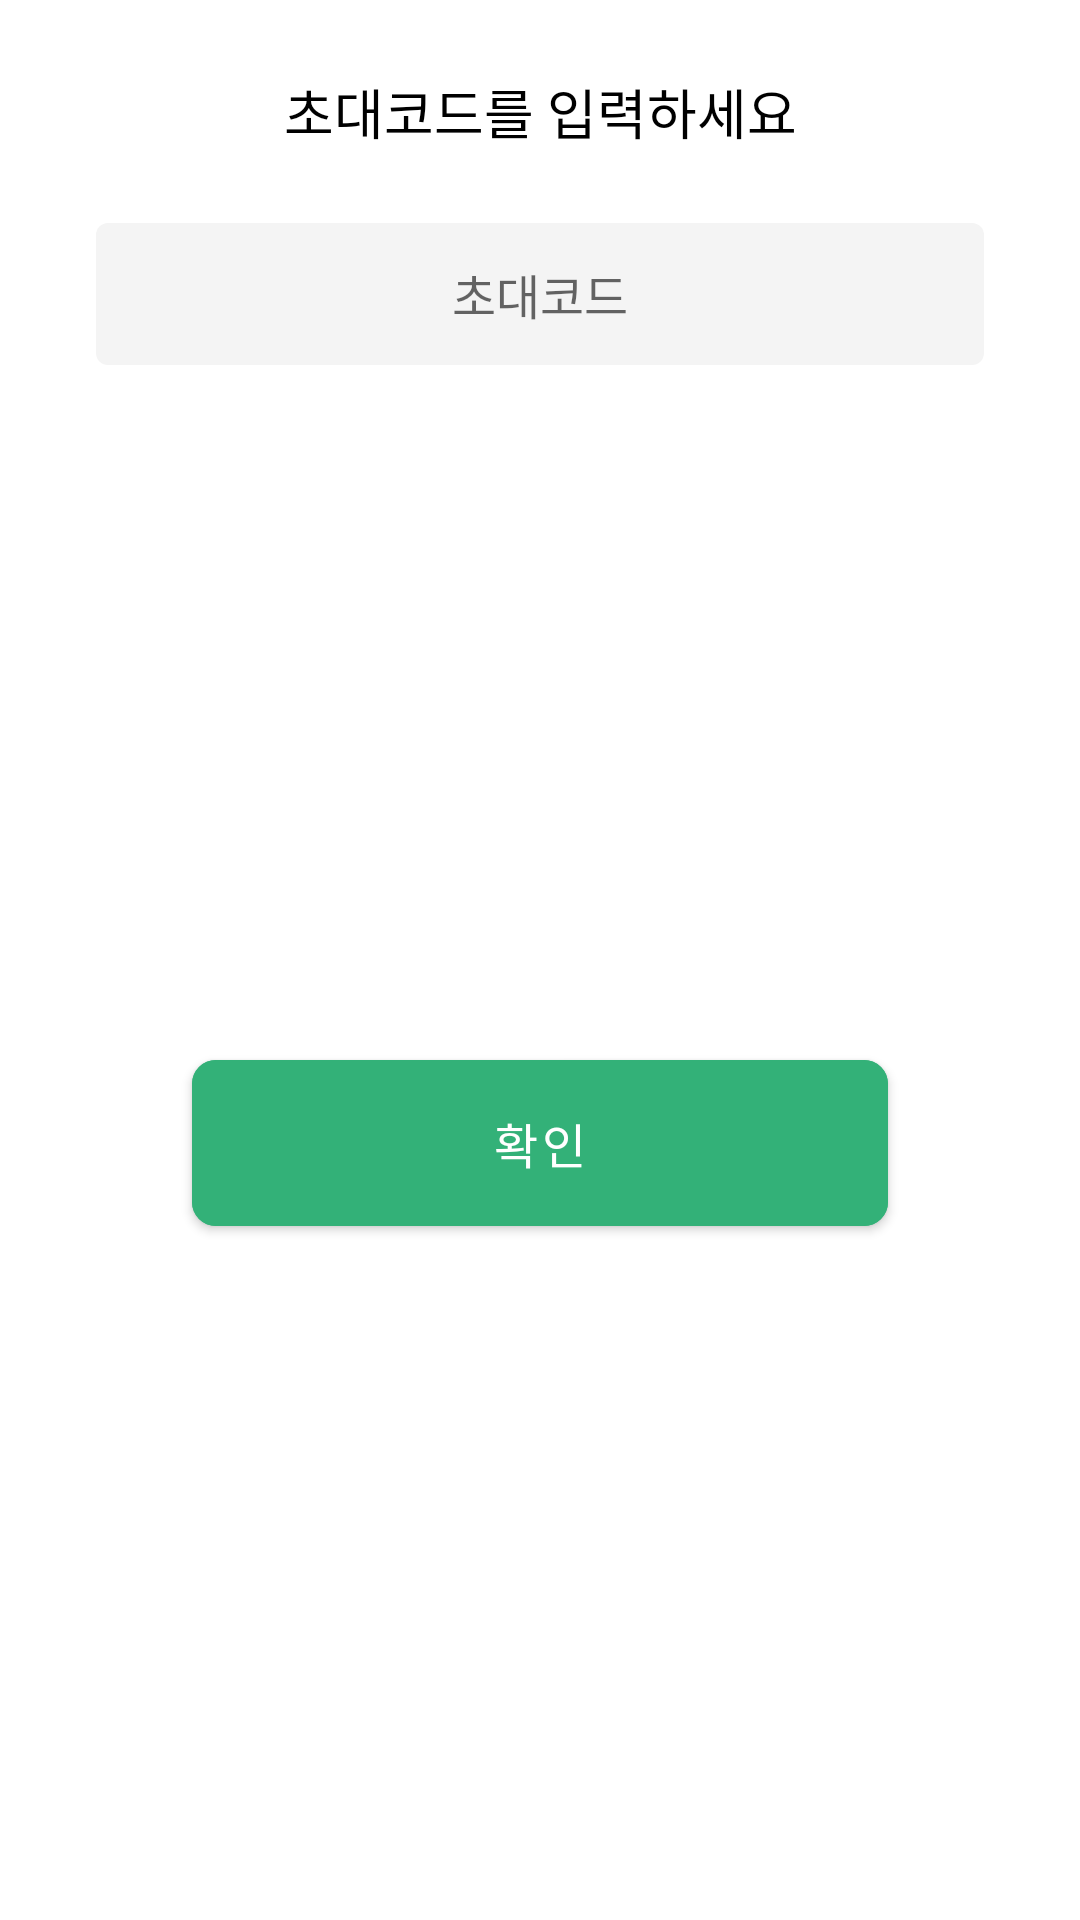

The Android layout XML behind this screen, and the referenced resources:
<!-- AndroidManifest.xml: fallback theme Theme.MaterialComponents.DayNight.NoActionBar -->
<!-- res/layout/fragment_group_join_dialog.xml -->
<?xml version="1.0" encoding="utf-8"?>
<androidx.constraintlayout.widget.ConstraintLayout xmlns:android="http://schemas.android.com/apk/res/android"
    xmlns:app="http://schemas.android.com/apk/res-auto"
    android:layout_width="match_parent"
    android:layout_height="wrap_content"
    style="@style/CustomDialog"
    android:elevation="8dp"
    android:background="@drawable/bg_round_dialog">

    <TextView
        android:id="@+id/tv_dialog_title"
        android:layout_width="wrap_content"
        android:layout_height="wrap_content"
        android:layout_marginTop="24dp"
        android:gravity="center"
        android:text="초대코드를 입력하세요"
        android:textColor="@android:color/black"
        android:textSize="18sp"
        android:fontFamily="@font/pretendard_bold"
        app:layout_constraintEnd_toEndOf="parent"
        app:layout_constraintStart_toStartOf="parent"
        app:layout_constraintTop_toTopOf="parent" />

    <ImageButton
        android:id="@+id/btn_close"
        android:layout_width="48dp"
        android:layout_height="48dp"
        android:layout_marginEnd="8dp"
        android:background="?attr/selectableItemBackgroundBorderless"
        android:contentDescription="닫기"
        android:padding="12dp"
        android:src="@drawable/ic_close"
        app:layout_constraintEnd_toEndOf="parent"
        app:layout_constraintTop_toTopOf="@+id/tv_dialog_title"
        app:layout_constraintBottom_toBottomOf="@+id/tv_dialog_title" />

    <EditText
        android:id="@+id/et_invite_code"
        android:layout_width="0dp"
        android:layout_height="wrap_content"
        android:layout_marginStart="32dp"
        android:layout_marginTop="24dp"
        android:layout_marginEnd="32dp"
        android:background="@drawable/bg_edit_text"
        android:gravity="center"
        android:hint="초대코드"
        android:fontFamily="@font/pretendard_regular"
        android:inputType="text"
        android:padding="12dp"
        android:textSize="16sp"
        app:layout_constraintEnd_toEndOf="parent"
        app:layout_constraintStart_toStartOf="parent"
        app:layout_constraintTop_toBottomOf="@+id/tv_dialog_title" />

    <com.google.android.material.button.MaterialButton
        android:id="@+id/btn_confirm"
        android:layout_width="0dp"
        android:layout_height="wrap_content"
        android:layout_marginStart="64dp"
        android:layout_marginTop="24dp"
        android:layout_marginEnd="64dp"
        android:layout_marginBottom="24dp"
        android:backgroundTint="@color/primary"
        android:padding="16dp"
        android:text="확인"
        android:textColor="@android:color/white"
        android:textSize="16sp"
        android:fontFamily="@font/pretendard_bold"
        app:cornerRadius="8dp"
        app:layout_constraintBottom_toBottomOf="parent"
        app:layout_constraintEnd_toEndOf="parent"
        app:layout_constraintStart_toStartOf="parent"
        app:layout_constraintTop_toBottomOf="@+id/et_invite_code" />

</androidx.constraintlayout.widget.ConstraintLayout>
<!-- resources referenced by this layout -->
<resources>
  <color name="primary">#33B178</color>
  <!-- drawable bg_edit_text (drawable) -->
  <?xml version="1.0" encoding="utf-8"?>
  <shape xmlns:android="http://schemas.android.com/apk/res/android"
      android:shape="rectangle">
      <solid android:color="@color/color_edit_text" />
      <corners android:radius="4dp" />
  </shape>
  <style name="CustomDialog">
          <item name="android:windowFrame">@null</item>
          <item name="android:windowBackground">@android:color/transparent</item>
          <item name="android:windowIsFloating">true</item>
          <item name="android:windowContentOverlay">@null</item>
          <item name="android:windowTitleStyle">@null</item>
          <item name="android:windowAnimationStyle">@android:style/Animation.Dialog</item>
          <item name="android:windowSoftInputMode">stateUnspecified|adjustPan</item>
          <item name="android:background">@android:color/transparent</item>
  
      </style>
  <color name="color_edit_text">#F4F4F4</color>
</resources>
